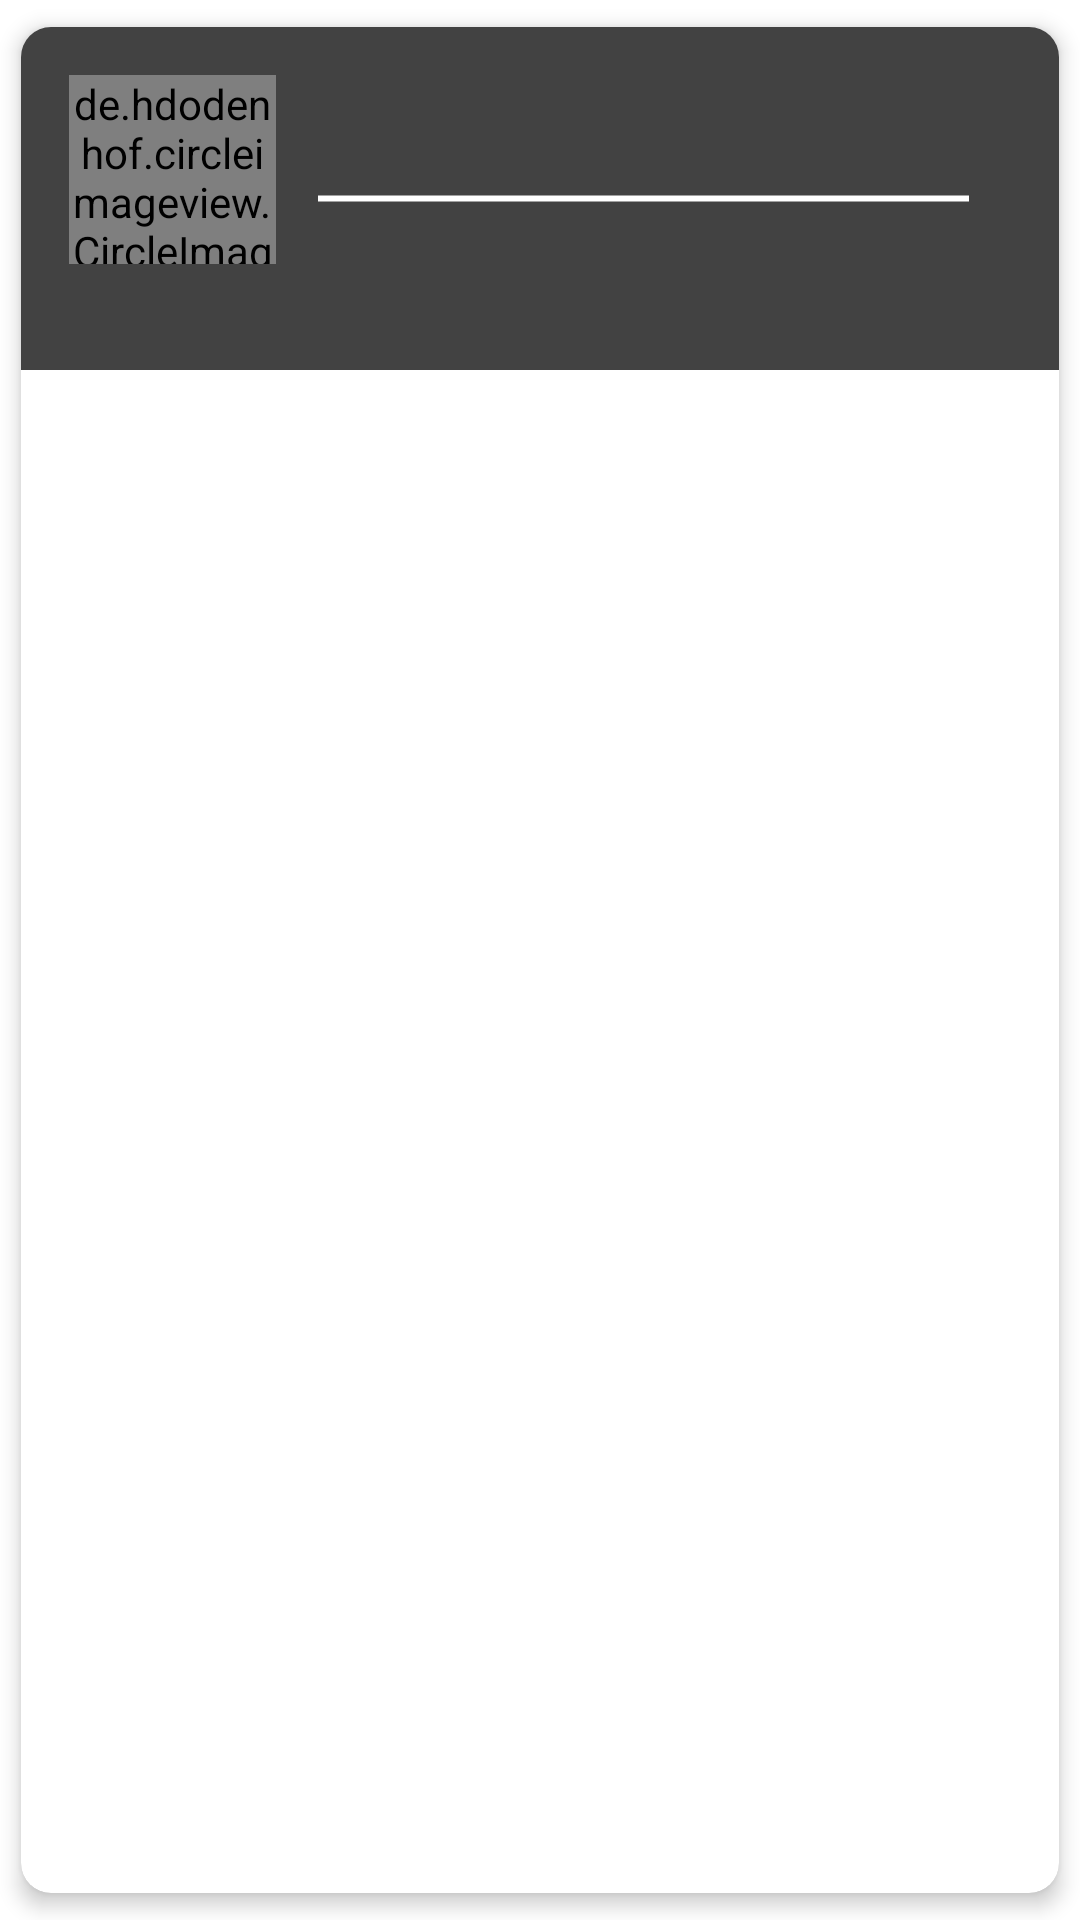

Layout XML and referenced resources for this Android screen:
<!-- AndroidManifest.xml: application theme Theme.VKJunior -->
<!-- res/layout/contact_card.xml -->
<?xml version="1.0" encoding="utf-8"?>
<layout>
    <data>
        <variable
            name="contact"
            type="com.example.vkjunior.domain.Contact"
            />
    </data>
<androidx.cardview.widget.CardView xmlns:android="http://schemas.android.com/apk/res/android"
    xmlns:app="http://schemas.android.com/apk/res-auto"
    xmlns:tools="http://schemas.android.com/tools"
    android:layout_width="match_parent"
    android:layout_height="wrap_content"
    android:layout_marginStart="8dp"
    android:layout_marginTop="4dp"
    android:layout_marginEnd="8dp"
    android:layout_marginBottom="4dp"
    app:cardCornerRadius="10dp"
    app:cardElevation="4dp"
    app:cardUseCompatPadding="true">

    <LinearLayout
        android:layout_width="match_parent"
        android:layout_height="wrap_content"
        android:background="@color/cardview_dark_background"
        android:orientation="horizontal"
        android:padding="16dp">

        <de.hdodenhof.circleimageview.CircleImageView
            android:id="@+id/iv_contact"
            android:layout_width="69dp"
            android:layout_height="63dp"
            android:src="@drawable/contact"
            app:layout_constraintBottom_toBottomOf="parent"
            app:layout_constraintEnd_toEndOf="parent"
            app:layout_constraintStart_toStartOf="parent"
            app:layout_constraintTop_toTopOf="parent" />

        <LinearLayout
            android:layout_width="match_parent"
            android:layout_height="wrap_content"
            android:background="@color/cardview_dark_background"
            android:orientation="vertical"
            android:padding="13dp">

            <TextView
                android:id="@+id/tv_name"
                android:layout_width="wrap_content"
                android:layout_height="wrap_content"
                android:layout_weight="1"
                android:textColor="@color/white"
                android:textSize="16sp"
                android:textStyle="bold"
                tools:text="@{contact.name}" />

            <ImageView
                android:id="@+id/iv_divide"
                android:layout_width="match_parent"
                android:layout_height="13dp"
                android:layout_weight="1"
                app:srcCompat="@drawable/horizontal_divider" />

            <TextView
                android:id="@+id/tv_phone"
                android:layout_width="wrap_content"
                android:layout_height="wrap_content"
                android:layout_weight="1"
                android:textColor="@color/white"
                android:textSize="16sp"
                android:textStyle="bold"
                tools:text="@{contact.phone}" />
        </LinearLayout>
    </LinearLayout>

</androidx.cardview.widget.CardView>
</layout>
<!-- resources referenced by this layout -->
<resources>
  <color name="white">#FFFFFFFF</color>
  <!-- drawable contact: webp bitmap (drawable, 21788 bytes) -->
  <!-- drawable horizontal_divider (drawable) -->
  <?xml version="1.0" encoding="utf-8"?>
  <shape
      xmlns:android="http://schemas.android.com/apk/res/android"
      android:shape="line">
      <stroke
          android:color="#FFFFFF"
          android:width="2dip"
          />
      <size
          android:height="1dip"
          />
  </shape>
  <style name="Theme.VKJunior" parent="Theme.MaterialComponents.DayNight.NoActionBar">
          
          <item name="colorPrimary">@color/purple_500</item>
          <item name="colorPrimaryVariant">@color/purple_700</item>
          <item name="colorOnPrimary">@color/white</item>
          
          <item name="colorSecondary">@color/teal_200</item>
          <item name="colorSecondaryVariant">@color/teal_700</item>
          <item name="colorOnSecondary">@color/black</item>
          
          <item name="android:statusBarColor">?attr/colorPrimaryVariant</item>
          
      </style>
  <color name="purple_500">#FF6200EE</color>
  <color name="purple_700">#FF3700B3</color>
  <color name="teal_200">#FF03DAC5</color>
  <color name="teal_700">#FF018786</color>
  <color name="black">#FF000000</color>
</resources>
